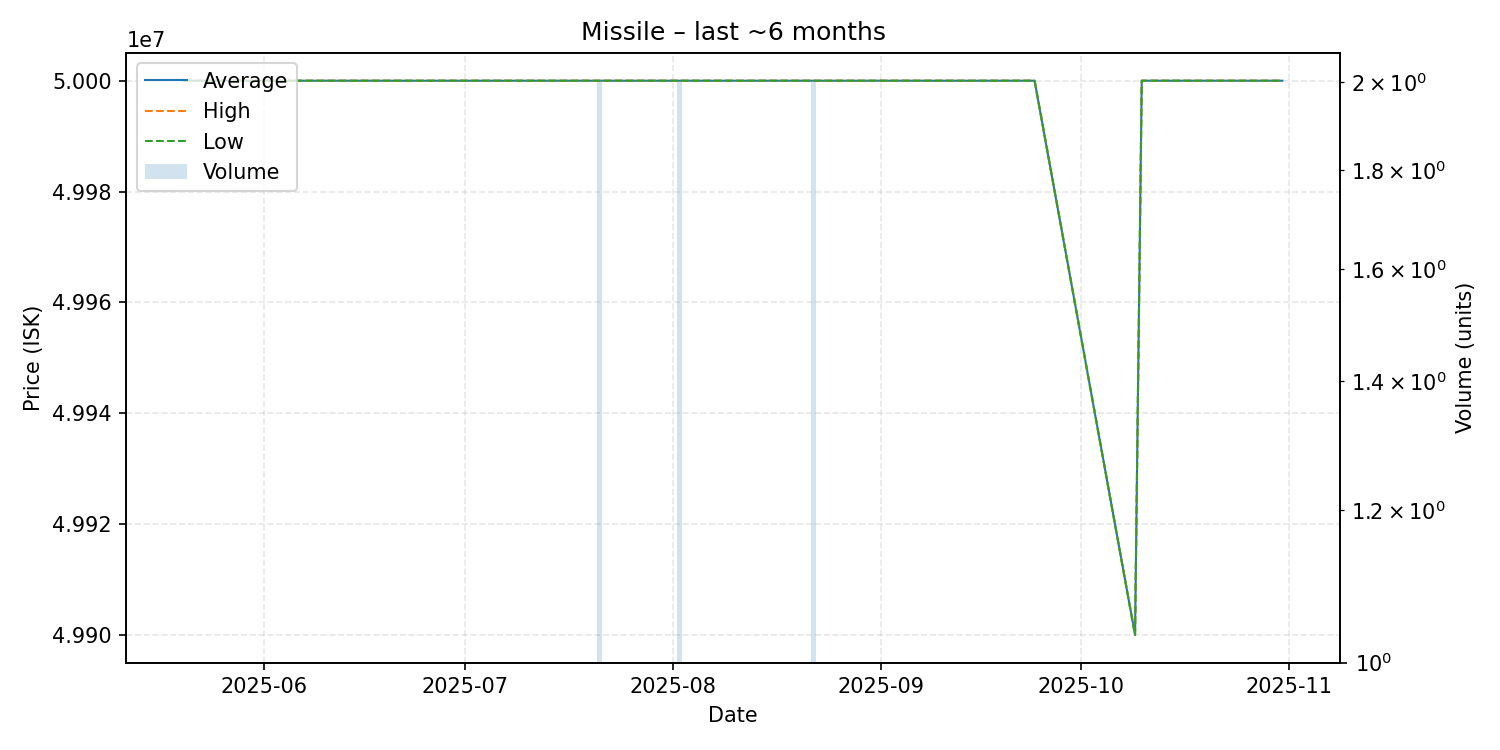

Values plotted in this chart, from the file beside it:
date, average, highest, lowest, order_count, volume
2025-05-20, 50000000, 50000000, 50000000, 1, 1
2025-05-23, 50000000, 50000000, 50000000, 1, 1
2025-06-02, 50000000, 50000000, 50000000, 1, 1
2025-06-07, 50000000, 50000000, 50000000, 1, 1
2025-06-08, 50000000, 50000000, 50000000, 1, 1
2025-07-03, 50000000, 50000000, 50000000, 1, 1
2025-07-06, 50000000, 50000000, 50000000, 1, 1
2025-07-07, 50000000, 50000000, 50000000, 1, 1
2025-07-08, 50000000, 50000000, 50000000, 1, 1
2025-07-13, 50000000, 50000000, 50000000, 1, 1
2025-07-19, 50000000, 50000000, 50000000, 1, 1
2025-07-21, 50000000, 50000000, 50000000, 2, 2
2025-07-26, 50000000, 50000000, 50000000, 1, 1
2025-07-31, 50000000, 50000000, 50000000, 1, 1
2025-08-02, 50000000, 50000000, 50000000, 2, 2
2025-08-08, 50000000, 50000000, 50000000, 1, 1
2025-08-09, 50000000, 50000000, 50000000, 1, 1
2025-08-10, 50000000, 50000000, 50000000, 1, 1
2025-08-22, 50000000, 50000000, 50000000, 2, 2
2025-08-23, 50000000, 50000000, 50000000, 1, 1
2025-08-25, 50000000, 50000000, 50000000, 1, 1
2025-08-27, 50000000, 50000000, 50000000, 1, 1
2025-08-29, 50000000, 50000000, 50000000, 1, 1
2025-09-10, 50000000, 50000000, 50000000, 1, 1
2025-09-24, 50000000, 50000000, 50000000, 1, 1
2025-10-09, 49900000, 49900000, 49900000, 1, 1
2025-10-10, 50000000, 50000000, 50000000, 1, 1
2025-10-13, 50000000, 50000000, 50000000, 1, 1
2025-10-27, 50000000, 50000000, 50000000, 1, 1
2025-10-31, 50000000, 50000000, 50000000, 1, 1
